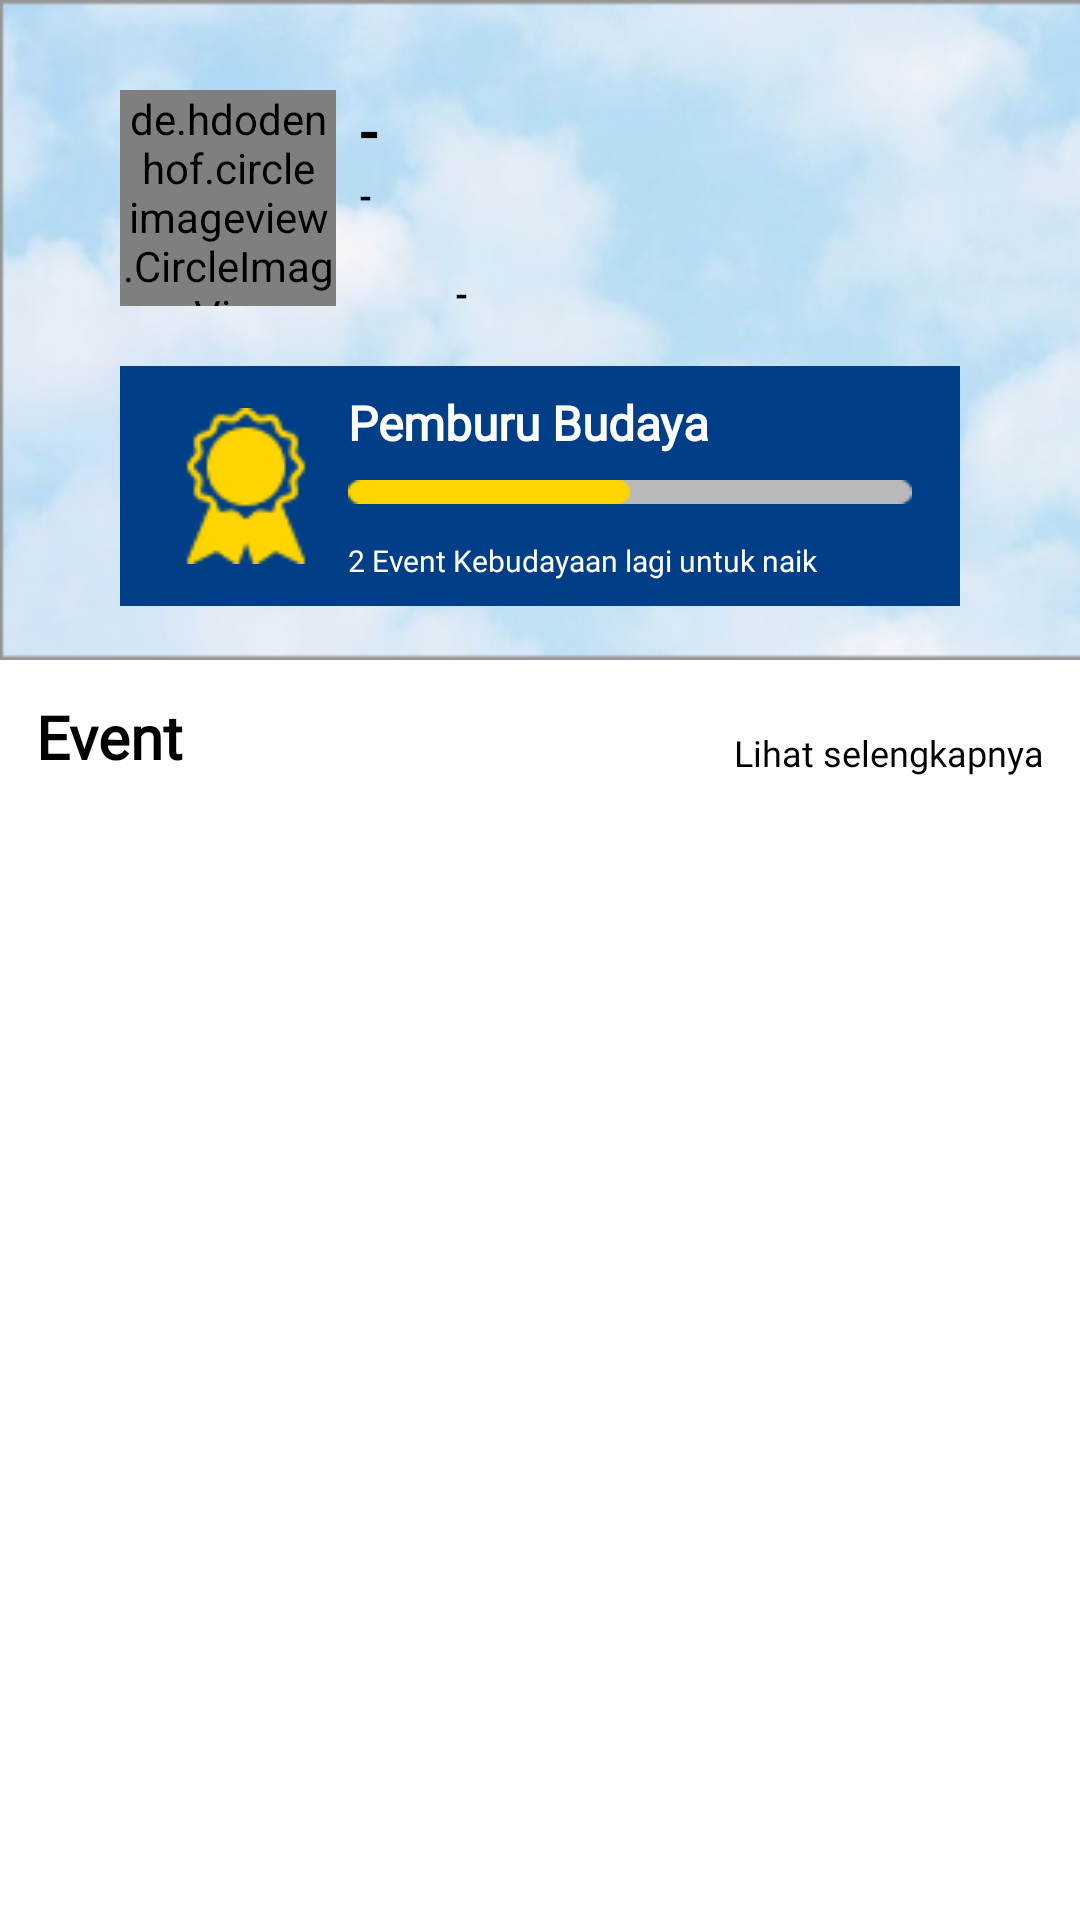

Android layout source for this screen:
<!-- AndroidManifest.xml: application theme Theme.Nusvarna -->
<!-- res/layout/fragment_pameran.xml -->
<?xml version="1.0" encoding="utf-8"?>
<ScrollView xmlns:android="http://schemas.android.com/apk/res/android"
    xmlns:tools="http://schemas.android.com/tools"
    android:layout_width="match_parent"
    android:layout_height="match_parent"
    xmlns:app="http://schemas.android.com/apk/res-auto"
    tools:context=".ui.main.fragment.pameran.PameranFragment">
    <androidx.constraintlayout.widget.ConstraintLayout
        android:layout_width="match_parent"
        android:layout_height="wrap_content">

        <View
            android:id="@+id/top_bar"
            android:layout_width="0dp"
            android:layout_height="220dp"
            android:layout_alignParentLeft="true"
            android:layout_alignParentTop="true"
            android:background="@drawable/profile_background"
            app:layout_constraintEnd_toEndOf="parent"
            app:layout_constraintStart_toStartOf="parent"
            app:layout_constraintTop_toTopOf="parent" />

        <de.hdodenhof.circleimageview.CircleImageView
            android:id="@+id/profile_user"
            android:layout_width="72dp"
            android:layout_height="72dp"
            android:layout_marginStart="40dp"
            android:layout_marginTop="30dp"
            android:src="@drawable/profile_pic"
            app:layout_constraintStart_toStartOf="parent"
            app:layout_constraintTop_toTopOf="@+id/top_bar" />

        <TextView
            android:id="@+id/profile_user_name"
            android:layout_width="0dp"
            android:layout_height="wrap_content"
            android:layout_marginStart="8dp"
            android:fontFamily="@font/poppins"
            android:text="-"
            android:textColor="@color/black"
            android:textSize="20sp"
            android:textStyle="bold"
            app:layout_constraintEnd_toStartOf="@+id/guideline"
            app:layout_constraintStart_toEndOf="@+id/profile_user"
            app:layout_constraintTop_toTopOf="@+id/profile_user" />

        <TextView
            android:id="@+id/profile_user_email"
            android:layout_width="0dp"
            android:layout_height="wrap_content"
            android:layout_marginStart="8dp"
            android:fontFamily="@font/poppins"
            android:text="-"
            android:textColor="@color/black"
            android:textSize="12sp"
            android:textStyle="bold"
            app:layout_constraintEnd_toStartOf="@+id/guideline"
            app:layout_constraintStart_toEndOf="@+id/profile_user"
            app:layout_constraintTop_toBottomOf="@+id/profile_user_name" />

        <androidx.constraintlayout.widget.Guideline
            android:id="@+id/guideline"
            android:layout_width="wrap_content"
            android:layout_height="wrap_content"
            android:orientation="vertical"
            app:layout_constraintGuide_end="40dp" />

        <View
            android:id="@+id/badge_info"
            android:layout_width="0dp"
            android:layout_height="80dp"
            android:layout_alignParentLeft="true"
            android:layout_alignParentTop="true"
            android:layout_marginTop="20dp"
            android:layout_marginBottom="20dp"
            android:background="@color/main"
            app:layout_constraintBottom_toBottomOf="@+id/top_bar"
            app:layout_constraintEnd_toStartOf="@+id/guideline"
            app:layout_constraintHorizontal_bias="0.0"
            app:layout_constraintStart_toStartOf="@+id/profile_user"
            app:layout_constraintTop_toBottomOf="@+id/profile_user"
            app:layout_constraintVertical_bias="0.0" />

        <ImageView
            android:id="@+id/profile_location"
            android:layout_width="24dp"
            android:layout_height="24dp"
            android:layout_marginTop="8dp"
            android:src="@drawable/baseline_location_on_24"
            app:layout_constraintStart_toStartOf="@+id/profile_user_email"
            app:layout_constraintTop_toBottomOf="@+id/profile_user_email" />

        <TextView
            android:id="@+id/profile_user_location"
            android:layout_width="0dp"
            android:layout_height="wrap_content"
            android:layout_marginStart="8dp"
            android:fontFamily="@font/poppins"
            android:text="-"
            android:textColor="@color/black"
            android:textSize="12sp"
            android:textStyle="bold"
            app:layout_constraintBottom_toTopOf="@+id/badge_info"
            app:layout_constraintEnd_toStartOf="@+id/guideline"
            app:layout_constraintStart_toEndOf="@+id/profile_location"
            app:layout_constraintTop_toBottomOf="@+id/profile_user_email" />



        <ImageView
            android:id="@+id/profile_badge"
            android:layout_width="52dp"
            android:layout_height="52dp"
            android:layout_marginStart="16dp"
            android:src="@drawable/award"
            app:layout_constraintBottom_toBottomOf="@+id/badge_info"
            app:layout_constraintStart_toStartOf="@id/badge_info"
            app:layout_constraintTop_toTopOf="@+id/badge_info" />

        <TextView
            android:id="@+id/profile_badge_icon"
            android:layout_width="0dp"
            android:layout_height="wrap_content"
            android:layout_marginStart="8dp"
            android:layout_marginTop="8dp"
            android:layout_marginEnd="16dp"
            android:fontFamily="@font/poppins"
            android:text="Pemburu Budaya"
            android:textColor="@color/white"
            android:textSize="16sp"
            android:textStyle="bold"
            app:layout_constraintEnd_toEndOf="@+id/badge_info"
            app:layout_constraintStart_toEndOf="@+id/profile_badge"
            app:layout_constraintTop_toTopOf="@+id/badge_info" />


        <ImageView
            android:id="@+id/profile_badge_bar"
            android:layout_width="0dp"
            android:layout_height="8dp"
            android:layout_marginStart="8dp"
            android:layout_marginEnd="16dp"
            android:background="@drawable/progressbar"
            app:layout_constraintBottom_toTopOf="@+id/profile_badge_subheader"
            app:layout_constraintStart_toEndOf="@+id/profile_badge"
            app:layout_constraintTop_toBottomOf="@id/profile_badge_icon"
            app:layout_constraintEnd_toEndOf="@id/badge_info"/>

        <TextView
            android:id="@+id/profile_badge_subheader"
            android:layout_width="0dp"
            android:layout_height="wrap_content"
            android:layout_marginStart="8dp"
            android:layout_marginTop="4dp"
            android:fontFamily="@font/poppins"
            android:text="2 Event Kebudayaan lagi untuk naik"
            android:textColor="@color/white"
            android:textSize="10sp"
            app:layout_constraintBottom_toBottomOf="@+id/badge_info"
            app:layout_constraintEnd_toEndOf="@+id/profile_badge_bar"
            app:layout_constraintStart_toEndOf="@+id/profile_badge"
            app:layout_constraintTop_toBottomOf="@+id/profile_badge_bar" />

        <TextView
            android:id="@+id/event_eventpage"
            android:layout_width="0dp"
            android:layout_height="wrap_content"
            android:layout_marginStart="12dp"
            android:layout_marginTop="12dp"
            android:fontFamily="@font/poppins"
            android:text="Event"
            android:textColor="@color/black"
            android:textSize="20sp"
            android:textStyle="bold"
            app:layout_constraintStart_toStartOf="parent"
            app:layout_constraintTop_toBottomOf="@+id/top_bar" />

        <TextView
            android:id="@+id/lihatselengkapnya_eventpage"
            android:layout_width="0dp"
            android:layout_height="wrap_content"
            android:fontFamily="@font/poppins"
            android:layout_marginRight="12dp"
            android:text="Lihat selengkapnya"
            android:textColor="@color/black"
            android:textSize="12sp"
            app:layout_constraintBottom_toBottomOf="@+id/event_eventpage"
            app:layout_constraintEnd_toEndOf="parent" />

        <androidx.recyclerview.widget.RecyclerView
            android:id="@+id/rv_eventpage"
            android:layout_width="0dp"
            android:layout_height="match_parent"
            android:layout_marginStart="8dp"
            android:layout_marginEnd="8dp"
            android:layout_marginBottom="12dp"
            android:orientation="horizontal"
            app:layout_constraintBottom_toBottomOf="parent"
            app:layout_constraintEnd_toEndOf="parent"
            app:layout_constraintStart_toStartOf="parent"
            app:layout_constraintTop_toBottomOf="@+id/event_eventpage" />



    </androidx.constraintlayout.widget.ConstraintLayout>

</ScrollView>
<!-- resources referenced by this layout -->
<resources>
  <color name="black">#FF000000</color>
  <color name="main">#003F88</color>
  <color name="white">#FFFFFFFF</color>
  <!-- drawable award: png bitmap (drawable, 1453 bytes) -->
  <!-- drawable profile_background: png bitmap (drawable, 55410 bytes) -->
  <!-- drawable profile_pic: png bitmap (drawable, 110672 bytes) -->
  <!-- drawable progressbar: png bitmap (drawable, 369 bytes) -->
  <style name="Theme.Nusvarna" parent="Theme.MaterialComponents.DayNight.DarkActionBar">
          
          <item name="colorPrimary">@color/main</item>
          <item name="colorPrimaryVariant">@color/main</item>
          <item name="colorOnPrimary">@color/white</item>
          
          <item name="colorSecondary">@color/secondary</item>
          <item name="colorSecondaryVariant">@color/secondary</item>
          <item name="colorOnSecondary">@color/black</item>
          
          <item name="android:statusBarColor">?attr/colorPrimaryVariant</item>
          
      </style>
  <color name="secondary">#FFD500</color>
</resources>
